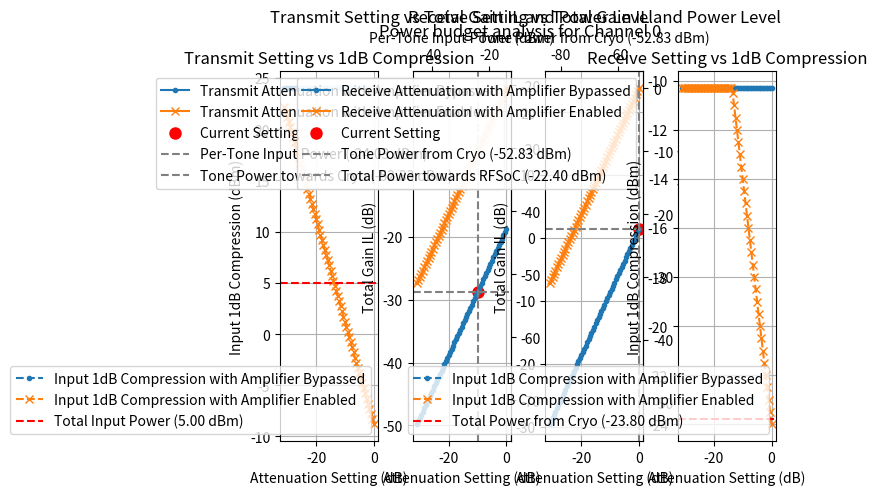

The script that saved this image:
import logging
from typing import Literal, List, Tuple
from abc import ABC, abstractmethod
from dataclasses import dataclass, field

import matplotlib.pyplot as plt
import numpy as np

ZX60_53LNB_S_BYPASS_IL = -2.2
ZX60_53LNB_S_GAIN = 20.2
ZX60_53LNB_S_GAIN_1dB_COMP = 20.0 - ZX60_53LNB_S_GAIN
ZX60_53LNB_S_BYPASS_1dB_COMP = 33.0
BFCV_2895_IL = -1.8
BFCV_2895_1dB_COMP = 36.99  # max input power
VEQY_5_63_IL = -3.5
VEQY_5_63_1dB_COMP = 31.0  # max input power
ZX76_31R5A_PNS_IL = -1.5
ZX76_31R5A_PNS_RANGE = -31.5
ZX76_31R5A_PNS_STEP = -0.5
ZX76_31R5A_PNS_1dB_COMP = 24.0  # 0.2dB compression point
BW_S5W2_IL = -5.0
BW_S5W2_1dB_COMP = 33.0  # max input power


@dataclass
class RFComponent:
    _type: str = None
    _insert_loss: float = None
    _1dB_comp: float = None

    @property
    def type(self) -> str:
        return self._type

    @property
    def total_gain_il(self) -> float:
        return self._insert_loss

    @property
    def input_1dB_comp(self) -> float:
        return self._1dB_comp


@dataclass
class Equalizer(RFComponent):
    _type: str = "VEQY-5-63+"
    _insert_loss: float = VEQY_5_63_IL
    _1dB_comp: float = VEQY_5_63_1dB_COMP


@dataclass
class FixedAtten(RFComponent):
    _type: str = "BW-S5W2+"
    _insert_loss: float = BW_S5W2_IL
    _1dB_comp: float = BW_S5W2_1dB_COMP


@dataclass
class Amplifier(RFComponent):
    _type: str = "ZX60-53LNB-S+"
    _bypass_il: float = ZX60_53LNB_S_BYPASS_IL
    _gain: float = ZX60_53LNB_S_GAIN
    _bypass_1dB_comp: float = ZX60_53LNB_S_BYPASS_1dB_COMP
    _gain_1dB_comp: float = ZX60_53LNB_S_GAIN_1dB_COMP
    bypass_state: bool = False

    @property
    def bypass_il(self) -> float:
        return self._bypass_il

    @property
    def gain(self) -> float:
        return self._gain

    @property
    def input_1dB_comp(self) -> float:
        return (
            self._gain_1dB_comp - self._gain
            if not self.bypass_state
            else self._bypass_1dB_comp
        )

    @property
    def total_gain_il(self) -> float:
        return self._bypass_il if self.bypass_state else self._gain


@dataclass
class Filter(RFComponent):
    _type: str = "BFCV-2895"
    _filter_num: int = 2
    _filter_il: float = BFCV_2895_IL
    _atten: float = -3.0
    _atten_num: int = 1
    _1dB_comp: float = BFCV_2895_1dB_COMP

    @property
    def total_gain_il(self) -> float:
        return self._filter_il * self._filter_num + self._atten * self._atten_num

    @property
    def input_1dB_comp(self) -> float:
        return self._1dB_comp


@dataclass
class VariableAtten(RFComponent):
    _type: str = "ZX76-31R5A-PNS+"
    _insert_loss: float = ZX76_31R5A_PNS_IL
    _atten_range: float = ZX76_31R5A_PNS_RANGE
    _atten_step: float = ZX76_31R5A_PNS_STEP
    _atten: float = 0.0
    _1dB_comp: float = ZX76_31R5A_PNS_1dB_COMP

    @property
    def insert_loss(self) -> float:
        return self._insert_loss

    @property
    def atten_range(self) -> float:
        return self._atten_range

    @property
    def atten_step(self) -> float:
        return self._atten_step

    @property
    def atten(self) -> float:
        return self._atten

    @atten.setter
    def atten(self, value: float) -> None:
        if value < ZX76_31R5A_PNS_RANGE:
            logging.warning(
                f"Attenuation value {value} dB is below the minimum of {ZX76_31R5A_PNS_RANGE} dB. Using minimum in calculation."
            )
            self._atten = ZX76_31R5A_PNS_RANGE
        elif value > 0:
            logging.warning(
                f"Attenuation value {value} dB is above the maximum of 0 dB. Using maximum in calculation."
            )
            self._atten = 0
        else:
            self._atten = value

    @property
    def total_gain_il(self) -> float:
        return self._insert_loss + self._atten

    @property
    def input_1dB_comp(self) -> float:
        return self._1dB_comp


class SOUKRFMixerlessAttenAmpLevel(ABC):
    @property
    @abstractmethod
    def total_gain_il(self):
        pass

    @property
    @abstractmethod
    def range_gain_il(self):
        pass

    @property
    @abstractmethod
    def input_1dB_comp(self):
        pass

    @property
    @abstractmethod
    def atten(self):
        pass

    @atten.setter
    def atten(self, value: float) -> None:
        pass

    @property
    @abstractmethod
    def bypass_state(self):
        pass

    @bypass_state.setter
    def bypass_state(self, value: bool) -> None:
        pass


@dataclass
class SOUKRFMixerlessTransmitAttenAmpLevel(SOUKRFMixerlessAttenAmpLevel):
    amp: Amplifier = field(default_factory=Amplifier)
    filter: Filter = field(default_factory=Filter)
    equalizer: Equalizer = field(default_factory=Equalizer)
    variable_atten: VariableAtten = field(default_factory=VariableAtten)
    fixed_atten: FixedAtten = field(default_factory=FixedAtten)

    @property
    def total_gain_il(self) -> float:
        return (
            self.amp.total_gain_il
            + self.filter.total_gain_il
            + self.equalizer.total_gain_il
            + self.variable_atten.total_gain_il
            + self.fixed_atten.total_gain_il
        )

    @property
    def atten(self) -> float:
        return self.variable_atten.atten

    @atten.setter
    def atten(self, value: float) -> None:
        self.variable_atten.atten = value

    @property
    def bypass_state(self) -> bool:
        return self.amp.bypass_state

    @bypass_state.setter
    def bypass_state(self, value: bool) -> None:
        self.amp.bypass_state = value

    @property
    def range_gain_il(self) -> Tuple[float, float]:
        min_il = (
            self.amp.bypass_il
            + self.filter.total_gain_il
            + self.equalizer.total_gain_il
            + self.variable_atten.atten_range
            + self.fixed_atten.total_gain_il
        )
        max_il = (
            self.amp.gain
            + self.filter.total_gain_il
            + self.equalizer.total_gain_il
            + self.variable_atten.insert_loss
            + self.fixed_atten.total_gain_il
        )
        return (min_il, max_il)

    # order:
    # variable atten -> filter -> equalizer -> amplifier -> fixed atten

    @property
    def input_1dB_comp(self) -> float:
        return min(
            self.variable_atten.input_1dB_comp,
            self.filter.input_1dB_comp - self.variable_atten.total_gain_il,
            self.equalizer.input_1dB_comp
            - self.variable_atten.total_gain_il
            - self.filter.total_gain_il,
            self.amp.input_1dB_comp
            - self.equalizer.total_gain_il
            - self.filter.total_gain_il
            - self.variable_atten.total_gain_il,
            self.fixed_atten.input_1dB_comp
            - self.amp.total_gain_il
            - self.equalizer.total_gain_il
            - self.filter.total_gain_il
            - self.variable_atten.total_gain_il,
        )


@dataclass
class SOUKRFMixerlessRecvAttenAmpLevel(SOUKRFMixerlessAttenAmpLevel):
    preamp: Amplifier = field(default_factory=Amplifier)
    amp: Amplifier = field(default_factory=Amplifier)
    filter: Filter = field(default_factory=Filter)
    equalizer: Equalizer = field(default_factory=Equalizer)
    variable_atten: VariableAtten = field(default_factory=VariableAtten)
    fixed_atten: FixedAtten = field(default_factory=FixedAtten)

    @property
    def total_gain_il(self) -> float:
        return (
            self.preamp.total_gain_il
            + self.amp.total_gain_il
            + self.filter.total_gain_il
            + self.equalizer.total_gain_il
            + self.variable_atten.total_gain_il
            + self.fixed_atten.total_gain_il
        )

    @property
    def atten(self) -> float:
        return self.variable_atten.atten

    @atten.setter
    def atten(self, value: float) -> None:
        self.variable_atten.atten = value

    @property
    def bypass_state(self) -> bool:
        return self.amp.bypass_state

    @bypass_state.setter
    def bypass_state(self, value: bool) -> None:
        self.amp.bypass_state = value

    @property
    def range_gain_il(self) -> Tuple[float, float]:
        min_il = (
            self.preamp.total_gain_il
            + self.amp.bypass_il
            + self.filter.total_gain_il
            + self.equalizer.total_gain_il
            + self.variable_atten.atten_range
            + self.fixed_atten.total_gain_il
        )
        max_il = (
            self.preamp.total_gain_il
            + self.amp.gain
            + self.filter.total_gain_il
            + self.equalizer.total_gain_il
            + self.variable_atten.insert_loss
            + self.fixed_atten.total_gain_il
        )
        return (min_il, max_il)

    @property
    def input_1dB_comp(self) -> float:
        return min(
            self.amp.input_1dB_comp
            - self.fixed_atten.total_gain_il
            - self.variable_atten.total_gain_il
            - self.preamp.total_gain_il
            - self.filter.total_gain_il
            - self.equalizer.total_gain_il,
            self.preamp.input_1dB_comp
            - self.equalizer.total_gain_il
            - self.filter.total_gain_il,
        )


@dataclass
class mimicAttenAmp:
    dev_name: Literal["recv_atten", "transmit_atten"]


@dataclass
class mimicSOUKRFMixerlessModuleChnAttenAmp:
    chn_idx: int
    atten_amp: mimicAttenAmp = field(init=False)
    atten_amp_level: SOUKRFMixerlessAttenAmpLevel = field(init=False)

    @property
    def atten_value_dB(self) -> float:
        return -self.atten_amp_level.atten

    @atten_value_dB.setter
    def atten_value_dB(self, value: float) -> None:
        self.atten_amp_level.atten = -value

    @property
    def amp_bypass(self) -> bool:
        return self.atten_amp_level.bypass_state

    @amp_bypass.setter
    def amp_bypass(self, value: bool) -> None:
        self.atten_amp_level.bypass_state = value


class mimicSOUKRFMixerlessModule:
    def __init__(self):
        self._atten_amp_channels: List[mimicSOUKRFMixerlessModuleChnAttenAmp] = []
        for chn_idx in range(2):  # Assuming 2 channels for the mimic module
            atten_amp_channel = mimicSOUKRFMixerlessModuleChnAttenAmp(chn_idx=chn_idx)
            atten_amp_channel.atten_amp = mimicAttenAmp(dev_name="recv_atten")
            atten_amp_channel.atten_amp_level = (
                SOUKRFMixerlessRecvAttenAmpLevel()
            )  # initialize attenuator level object
            self._atten_amp_channels.append(atten_amp_channel)

            atten_amp_channel = mimicSOUKRFMixerlessModuleChnAttenAmp(chn_idx=chn_idx)
            atten_amp_channel.atten_amp = mimicAttenAmp(dev_name="transmit_atten")
            atten_amp_channel.atten_amp_level = (
                SOUKRFMixerlessTransmitAttenAmpLevel()
            )  # initialize attenuator level object
            self._atten_amp_channels.append(atten_amp_channel)

    def _get_atten_amp(
        self, chn_idx: int, dev_name: Literal["recv_atten", "transmit_atten"]
    ) -> mimicSOUKRFMixerlessModuleChnAttenAmp:
        target_atten_amp = None
        for atten_amp_channel in self._atten_amp_channels:
            if (
                atten_amp_channel.chn_idx == chn_idx
                and atten_amp_channel.atten_amp.dev_name == dev_name
            ):
                target_atten_amp = atten_amp_channel
                break
        if target_atten_amp is None:
            raise ValueError(
                f"Attenuator with dev_name {dev_name} on channel {chn_idx} not found."
            )
        return target_atten_amp

    def set_attenuation(
        self,
        chn_idx: int,
        dev_name: Literal["recv_atten", "transmit_atten"],
        attenuation_dB: float,
    ) -> None:
        target_atten_amp = self._get_atten_amp(chn_idx, dev_name)
        target_atten_amp.atten_value_dB = attenuation_dB

    def get_attenuation_value(
        self, chn_idx: int, dev_name: Literal["recv_atten", "transmit_atten"]
    ) -> float:
        target_atten_amp = self._get_atten_amp(chn_idx, dev_name)
        return target_atten_amp.atten_value_dB

    def set_amp_bypass_state(
        self,
        chn_idx: int,
        dev_name: Literal["recv_atten", "transmit_atten"],
        bypass: bool,
    ) -> None:
        target_atten_amp = self._get_atten_amp(chn_idx, dev_name)
        target_atten_amp.amp_bypass = bypass

    def get_amp_bypass_state(
        self, chn_idx: int, dev_name: Literal["recv_atten", "transmit_atten"]
    ) -> bool:
        target_atten_amp = self._get_atten_amp(chn_idx, dev_name)
        return target_atten_amp.amp_bypass

    def get_transfer(
        self, chn_idx: int, total_input_power: float = None, num_tones: int = None
    ) -> None:
        current_atten_value = self.get_attenuation_value(
            chn_idx=chn_idx, dev_name="transmit_atten"
        )
        current_bypass_state = self.get_amp_bypass_state(
            chn_idx=chn_idx, dev_name="transmit_atten"
        )
        transmit_atten_amp = self._get_atten_amp(chn_idx, "transmit_atten")
        transmit_atten_setting_range = np.arange(
            0,
            transmit_atten_amp.atten_amp_level.variable_atten.atten_range,
            transmit_atten_amp.atten_amp_level.variable_atten.atten_step,
        )
        transmit_atten_amp.amp_bypass = True
        transmit_bypass_tranfer_range = []
        transmit_bypass_input_1dB_comp = []
        for atten_setting in transmit_atten_setting_range:
            transmit_atten_amp.atten_value_dB = -atten_setting
            transmit_bypass_tranfer_range.append(
                transmit_atten_amp.atten_amp_level.total_gain_il
            )
            transmit_bypass_input_1dB_comp.append(
                transmit_atten_amp.atten_amp_level.input_1dB_comp
            )
        transmit_atten_amp.amp_bypass = False
        transmit_amp_enable_tranfer_range = []
        transmit_amp_enable_input_1dB_comp = []
        for atten_setting in transmit_atten_setting_range:
            transmit_atten_amp.atten_value_dB = -atten_setting
            transmit_amp_enable_tranfer_range.append(
                transmit_atten_amp.atten_amp_level.total_gain_il
            )
            transmit_amp_enable_input_1dB_comp.append(
                transmit_atten_amp.atten_amp_level.input_1dB_comp
            )

        transmit_atten_amp.atten_value_dB = current_atten_value
        transmit_atten_amp.amp_bypass = current_bypass_state

        current_atten_value = self.get_attenuation_value(
            chn_idx=chn_idx, dev_name="recv_atten"
        )
        current_bypass_state = self.get_amp_bypass_state(
            chn_idx=chn_idx, dev_name="recv_atten"
        )
        recv_atten_amp = self._get_atten_amp(chn_idx, "recv_atten")
        recv_atten_setting_range = np.arange(
            0,
            recv_atten_amp.atten_amp_level.variable_atten.atten_range,
            recv_atten_amp.atten_amp_level.variable_atten.atten_step,
        )
        recv_atten_amp.amp_bypass = True
        recv_bypass_tranfer_range = []
        recv_bypass_input_1dB_comp = []
        for atten_setting in recv_atten_setting_range:
            recv_atten_amp.atten_value_dB = -atten_setting
            recv_bypass_tranfer_range.append(
                recv_atten_amp.atten_amp_level.total_gain_il
            )
            recv_bypass_input_1dB_comp.append(
                recv_atten_amp.atten_amp_level.input_1dB_comp
            )
        recv_atten_amp.amp_bypass = False
        recv_amp_enable_tranfer_range = []
        recv_amp_enable_input_1dB_comp = []
        for atten_setting in recv_atten_setting_range:
            recv_atten_amp.atten_value_dB = -atten_setting
            recv_amp_enable_tranfer_range.append(
                recv_atten_amp.atten_amp_level.total_gain_il
            )
            recv_amp_enable_input_1dB_comp.append(
                recv_atten_amp.atten_amp_level.input_1dB_comp
            )

        recv_atten_amp.atten_value_dB = current_atten_value
        recv_atten_amp.amp_bypass = current_bypass_state

        plt.figure()
        plt.suptitle(f"Power budget analysis for Channel {chn_idx}")
        if total_input_power is not None and num_tones is not None:
            per_tone_input_power = total_input_power - 10 * np.log10(num_tones)

            def transmit_x_forward(x):
                return x + per_tone_input_power + transmit_atten_amp.atten_value_dB

            def transmit_x_inverse(x):
                return x - per_tone_input_power + transmit_atten_amp.atten_value_dB

            def transmit_y_forward(y):
                return y + per_tone_input_power

            def transmit_y_inverse(y):
                return y - per_tone_input_power

            def recv_x_forward(x):
                return (
                    x
                    + per_tone_input_power
                    + transmit_atten_amp.atten_amp_level.total_gain_il
                    + recv_atten_amp.atten_value_dB
                )

            def recv_x_inverse(x):
                return (
                    x
                    - per_tone_input_power
                    - transmit_atten_amp.atten_amp_level.total_gain_il
                    + recv_atten_amp.atten_value_dB
                )

            def recv_y_forward(y):
                return (
                    y
                    + 10 * np.log10(num_tones)
                    + per_tone_input_power
                    + transmit_atten_amp.atten_amp_level.total_gain_il
                )

            def recv_y_inverse(y):
                return (
                    y
                    - 10 * np.log10(num_tones)
                    - per_tone_input_power
                    - transmit_atten_amp.atten_amp_level.total_gain_il
                )

            plt.subplot(1, 4, 1)
            plt.plot(
                transmit_atten_setting_range,
                transmit_bypass_input_1dB_comp,
                label="Input 1dB Compression with Amplifier Bypassed",
                marker="o",
                markersize=3,
                linestyle="--",
            )
            plt.plot(
                transmit_atten_setting_range,
                transmit_amp_enable_input_1dB_comp,
                label="Input 1dB Compression with Amplifier Enabled",
                marker="x",
                markersize=6,
                linestyle="--",
            )
            plt.axhline(
                total_input_power,
                color="red",
                linestyle="--",
                label=f"Total Input Power ({total_input_power:.2f} dBm)",
            )
            plt.title("Transmit Setting vs 1dB Compression")
            plt.xlabel("Attenuation Setting (dB)")
            plt.ylabel("Input 1dB Compression (dBm)")
            plt.legend()
            plt.grid(True)
            plt.subplot(1, 4, 2)
        else:
            plt.subplot(1, 2, 1)
        plt.plot(
            transmit_atten_setting_range,
            transmit_bypass_tranfer_range,
            label="Transmit Attenuation with Amplifier Bypassed",
            marker="o",
            markersize=3,
        )
        plt.plot(
            transmit_atten_setting_range,
            transmit_amp_enable_tranfer_range,
            label="Transmit Attenuation with Amplifier Enabled",
            marker="x",
            markersize=6,
        )
        plt.scatter(
            -transmit_atten_amp.atten_value_dB,
            transmit_atten_amp.atten_amp_level.total_gain_il,
            color="red",
            marker="o",
            s=64,
            label="Current Setting",
        )
        if total_input_power is not None and num_tones is not None:
            secax_x = plt.gca().secondary_xaxis(
                "top", functions=(transmit_x_forward, transmit_x_inverse)
            )
            secax_x.set_xlabel("Per-Tone Input Power (dBm)")

            secax_y = plt.gca().secondary_yaxis(
                "right", functions=(transmit_y_forward, transmit_y_inverse)
            )
            secax_y.set_ylabel("Tone Power towards Cryo (dBm)")

            plt.axvline(
                -transmit_atten_amp.atten_value_dB,
                color="grey",
                linestyle="--",
                label=f"Per-Tone Input Power ({per_tone_input_power:.2f} dBm)",
            )
            plt.axhline(
                transmit_atten_amp.atten_amp_level.total_gain_il,
                color="grey",
                linestyle="--",
                label=f"Tone Power towards Cryo ({per_tone_input_power + transmit_atten_amp.atten_amp_level.total_gain_il:.2f} dBm)",
            )
        plt.title("Transmit Setting vs Total Gain IL and Power Level")
        plt.xlabel("Attenuation Setting (dB)")
        plt.ylabel("Total Gain IL (dB)")
        plt.legend()
        plt.grid(True)
        if total_input_power is not None and num_tones is not None:
            plt.subplot(1, 4, 3)
        else:
            plt.subplot(1, 2, 2)
        plt.plot(
            recv_atten_setting_range,
            recv_bypass_tranfer_range,
            label="Receive Attenuation with Amplifier Bypassed",
            marker="o",
            markersize=3,
        )
        plt.plot(
            recv_atten_setting_range,
            recv_amp_enable_tranfer_range,
            label="Receive Attenuation with Amplifier Enabled",
            marker="x",
            markersize=6,
        )
        plt.scatter(
            -recv_atten_amp.atten_value_dB,
            recv_atten_amp.atten_amp_level.total_gain_il,
            color="red",
            marker="o",
            s=64,
            label="Current Setting",
        )
        if total_input_power is not None and num_tones is not None:
            secax_x = plt.gca().secondary_xaxis(
                "top", functions=(recv_x_forward, recv_x_inverse)
            )
            secax_x.set_xlabel(
                f"Tone Power from Cryo ({per_tone_input_power + transmit_atten_amp.atten_amp_level.total_gain_il:.2f} dBm)"
            )

            secax_y = plt.gca().secondary_yaxis(
                "right", functions=(recv_y_forward, recv_y_inverse)
            )
            secax_y.set_ylabel("Total Power towards RFSoC(dBm)")

            plt.axvline(
                -recv_atten_amp.atten_value_dB,
                color="grey",
                linestyle="--",
                label=f"Tone Power from Cryo ({per_tone_input_power + transmit_atten_amp.atten_amp_level.total_gain_il:.2f} dBm)",
            )
            plt.axhline(
                recv_atten_amp.atten_amp_level.total_gain_il,
                color="grey",
                linestyle="--",
                label=f"Total Power towards RFSoC ({total_input_power + transmit_atten_amp.atten_amp_level.total_gain_il + recv_atten_amp.atten_amp_level.total_gain_il:.2f} dBm)",
            )
        plt.title("Receive Setting vs Total Gain IL and Power Level")
        plt.xlabel("Attenuation Setting (dB)")
        plt.ylabel("Total Gain IL (dB)")
        plt.legend()
        plt.grid(True)

        if total_input_power is not None and num_tones is not None:
            plt.subplot(1, 4, 4)
            plt.plot(
                recv_atten_setting_range,
                recv_bypass_input_1dB_comp,
                label="Input 1dB Compression with Amplifier Bypassed",
                marker="o",
                markersize=3,
                linestyle="--",
            )
            plt.plot(
                recv_atten_setting_range,
                recv_amp_enable_input_1dB_comp,
                label="Input 1dB Compression with Amplifier Enabled",
                marker="x",
                markersize=6,
                linestyle="--",
            )
            plt.axhline(
                total_input_power + transmit_atten_amp.atten_amp_level.total_gain_il,
                color="red",
                linestyle="--",
                label=f"Total Power from Cryo ({total_input_power + transmit_atten_amp.atten_amp_level.total_gain_il:.2f} dBm)",
            )
            plt.title("Receive Setting vs 1dB Compression")
            plt.xlabel("Attenuation Setting (dB)")
            plt.ylabel("Input 1dB Compression (dBm)")
            plt.legend()
            plt.grid(True)

        plt.subplots_adjust(wspace=0.35)
        plt.show()


def main():
    mimic_module = mimicSOUKRFMixerlessModule()
    mimic_module.set_attenuation(
        chn_idx=0, dev_name="transmit_atten", attenuation_dB=10
    )
    mimic_module.set_amp_bypass_state(chn_idx=0, dev_name="transmit_atten", bypass=True)
    mimic_module.set_attenuation(chn_idx=0, dev_name="recv_atten", attenuation_dB=0)
    mimic_module.set_amp_bypass_state(chn_idx=0, dev_name="recv_atten", bypass=True)
    mimic_module.get_transfer(chn_idx=0, total_input_power=5, num_tones=800)


if __name__ == "__main__":
    main()
